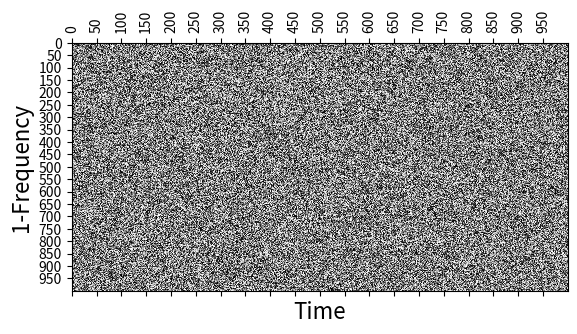
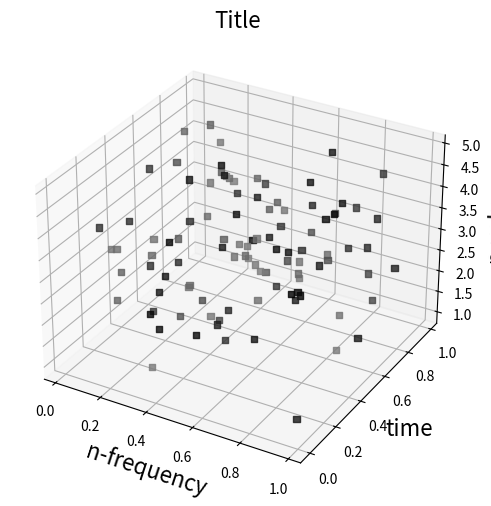
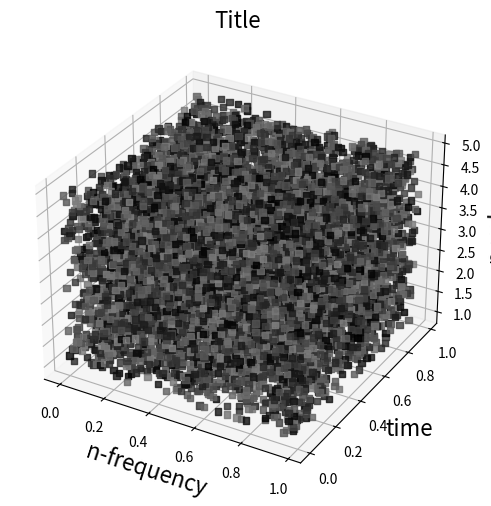
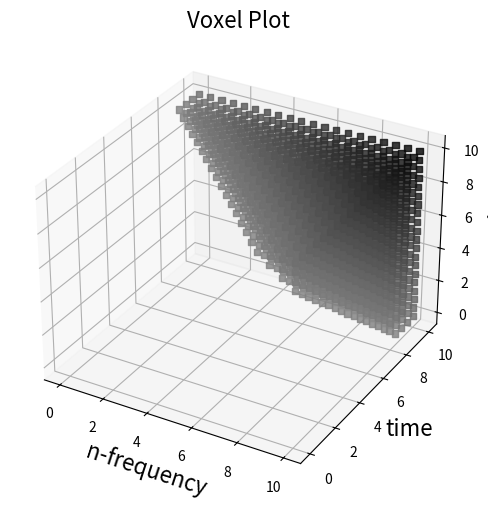

Source code (Python) for these figures, in order:
import numpy as np
import matplotlib.pyplot as plt
import matplotlib.colors as mcolors


class PixelGrid:
    def __init__(
        self, time: np.array, frequency: np.array, gridValue: np.array, n: float = 1
    ):
        self._setTimeFreqAmplitudeValues(time, frequency, gridValue)
        self._initializePlottingBehavior()
        self.n = n
        self._setLabels()

    def _setTimeFreqAmplitudeValues(self, time, frequency, gridValue):
        self.time = time
        self.frequency = frequency
        self.gridValue = gridValue
        self._validateAmplitudeSize()

    def _setLabels(self):
        self.name = ""
        self.xlabel = "Time"
        self.ylabel = f"{self.n}-Frequency"

    def _validateAmplitudeSize(self):
        assert np.shape(self.gridValue)[1] == len(self.time)
        assert np.shape(self.gridValue)[0] == len(self.frequency)

    def _initializePlottingBehavior(self):
        self.__XY_skips = (1, 1)
        self.__XY_fontsize = (12, 12)
        self.decimals = 8
        self.__XY_font_labels = 16

    # noinspection PyAttributeOutsideInit
    def setPlottingBehavior(
        self, XY_skips: tuple, XY_fontsize: tuple, decimals: int = 8, XY_font_labels: int = 16
    ):
        self.__XY_skips = XY_skips
        self.__XY_fontsize = XY_fontsize
        self.decimals = decimals
        self.__XY_font_labels = XY_font_labels

    def label(self, name, xlabel, ylabel):
        self.name = name
        self.xlabel = xlabel
        self.ylabel = ylabel

    def plot(self):
        fig, ax, im = create2DPlot(np.abs(self.gridValue))

        set2DLabels(ax, self.gridValue, self.__XY_skips)
        setTimeFreqAxes(
            ax,
            (
                np.round(self.time, self.decimals),
                np.round(self.frequency, self.decimals),
            ),
            self.__XY_skips,
            self.__XY_fontsize,
            self.xlabel,
            self.ylabel,
            self.name,
            self.__XY_font_labels
        )
        ax.set_aspect(len(self.time) / (2 * len(self.frequency)))
        plt.show()


class VoxelGrid:
    CUSTOMCMAP = mcolors.LinearSegmentedColormap.from_list("CCmap", [(0.5, 0.5, 0.5), (0, 0, 0)])

    def __init__(
        self,
        time: np.array,
        frequency: np.array,
        n_range: np.array,
        gridValue: np.array,
    ):
        self._setTimeFreqAmplitudeValues(time, frequency, n_range, gridValue)
        self._initializePlottingBehavior()

    def _setTimeFreqAmplitudeValues(self, time, frequency, n_range, gridValue):
        self.time = time
        self.frequency = frequency
        self.n_range = n_range
        self.gridValue = gridValue
        self._validateAmplitudeSize()

    def _validateAmplitudeSize(self):
        assert np.shape(self.gridValue)[1] == len(self.time)
        assert np.shape(self.gridValue)[0] == len(self.frequency)
        assert np.shape(self.gridValue)[2] == len(self.n_range)

    def _initializePlottingBehavior(self):
        self.threshold = 0.5  # Value between 0 and 1.
        self.voxel_size = 20  # Size of a voxel
        self.title = "Voxel Plot"
        self.marker = "s"
        self.region_of_interest = None

    # noinspection PyAttributeOutsideInit
    def setPlottingBehavior(
        self, threshold: float, voxel_size: float, title: str, marker: str = "s"
    ):
        self.threshold = threshold
        self.voxel_size = voxel_size
        self.title = title
        self.marker = marker

    def setRegionOfInterest(self, frequency_range, time_range, n_range):
        """
        Set the region of interest for plotting.
        Parameters:
            - frequency_range: A tuple (min_freq, max_freq) specifying the frequency range.
            - time_range: A tuple (min_time, max_time) specifying the time range.
            - n_range: A tuple (min_n, max_n) specifying the n range.
        """
        self.region_of_interest = {
            "frequency": frequency_range,
            "time": time_range,
            "n": n_range
        }

    def plot(self):
        output_values = np.abs(self.gridValue)

        # Apply region of interest filtering if specified
        if self.region_of_interest is not None:
            freq_range = self.region_of_interest["frequency"]
            time_range = self.region_of_interest["time"]
            n_range = self.region_of_interest["n"]

            freq_mask = (self.frequency >= freq_range[0]) & (self.frequency <= freq_range[1])
            time_mask = (self.time >= time_range[0]) & (self.time <= time_range[1])
            n_mask = (self.n_range >= n_range[0]) & (self.n_range <= n_range[1])

            output_values[~(freq_mask[:, None, None] & time_mask[None, :, None] & n_mask[None, None, :])] = 0

        maximum, _ = max_in_array(output_values)

        indices = np.argwhere(output_values > self.threshold * maximum)
        values = output_values[indices[:, 0], indices[:, 1], indices[:, 2]]

        fig = plt.figure()
        ax = fig.add_subplot(111, projection="3d")
        left, bottom, width, height = 0.0005, 0.025, .99, .95
        ax.set_position([left, bottom, width, height])

        freq_indices = indices[:, 0].astype(int)
        time_indices = indices[:, 1].astype(int)

        ax.scatter(
            self.frequency[freq_indices],
            self.time[time_indices],
            self.n_range[indices[:, 2]],
            c=values,
            marker=self.marker,
            alpha=0.8,
            cmap=self.CUSTOMCMAP,
        )
        ax.set_xlabel("n-frequency", fontsize=16)
        ax.set_ylabel("time", fontsize=16)
        ax.set_zlabel("n-value", fontsize=16)
        ax.set_title(self.title, fontsize=16)

        plt.show()

    def maxValue(self):
        """ Finds the maximum value of a Voxel grid. """
        maxIndex = np.where(self.gridValue == np.max(self.gridValue))
        indicesList = [
            (t, f, n) for t, f, n in zip(maxIndex[0], maxIndex[1], maxIndex[2])
        ]
        return indicesList


    def maxValues(self, N: int = 1):
        """ Finds the top N values and returns [(time, n-freq, n-value, amplitude) for topN values] """
        output_values = np.abs(self.gridValue)

        flat_values = output_values.flatten()
        flat_indices = np.indices(output_values.shape).reshape((3, -1)).T

        top_indices = np.argsort(flat_values)[-N:][::-1]

        top_values = []
        for idx in top_indices:
            freq_idx, time_idx, n_idx = flat_indices[idx]
            top_values.append((self.time[time_idx], self.frequency[freq_idx], self.n_range[n_idx], flat_values[idx]))
        return top_values

    def maxValuesByBatch(self, N: int = 1, batch_size: int = 100):
        """ Find the maximum N values by processing the voxel grid in smaller batches.
         
        Working with huge datasets such as the datasets obtained from analyzing LIGO data would
        have millions of voxels, processing them all at once ends up running into memory issues. 
        
        The indices get flattened in both examples to make it simpler to sort everything. """
        output_values = np.abs(self.gridValue)
        flat_values = output_values.flatten()
        flat_indices = np.indices(output_values.shape).reshape((3, -1)).T

        num_batches = (len(flat_indices) + batch_size - 1) // batch_size

        top_values = []

        for batch_num in range(num_batches):
            start_idx = batch_num * batch_size
            end_idx = (batch_num + 1) * batch_size
            batch_indices = flat_indices[start_idx:end_idx]
            batch_values = flat_values[start_idx:end_idx]

            batch_sorted_indices = np.argsort(batch_values)[-N:][::-1]

            for idx in batch_sorted_indices:
                freq_idx, time_idx, n_idx = batch_indices[idx]
                top_values.append((self.time[time_idx], self.frequency[freq_idx], self.n_range[n_idx], batch_values[idx]))

        top_N_values = sorted(top_values, key=lambda x: x[3], reverse=True)[0:N]

        return top_N_values

def create2DPlot(grid: np.array):
    fig, ax = plt.subplots()
    image = ax.matshow(grid, cmap="gray_r")
    return fig, ax, image


def set2DLabels(ax, grid: np.array, XY_skips: tuple):
    ax.set_xticks(np.arange(0, np.shape(grid)[1], XY_skips[0]))
    ax.set_yticks(np.arange(0, np.shape(grid)[0], XY_skips[1]))


def setTimeFreqAxes(
    ax,
    XY_data: tuple,
    XY_skips: tuple,
    XY_fontsize: tuple,
    xlabel: str = "Time",
    ylabel: str = "Freq",
    title: str = "",
    XY_fontsize_labels: int = 14
):
    ax.set_xticklabels(XY_data[0][:: XY_skips[0]], fontsize=XY_fontsize[0], rotation=90)
    ax.set_yticklabels(XY_data[1][:: XY_skips[1]], fontsize=XY_fontsize[1])
    labelTimeFreqAxes(ax, XY_fontsize_labels, xlabel, ylabel, title)


def labelTimeFreqAxes(
    ax, XY_fontsize: tuple, xlabel: str = "Time", ylabel: str = "Freq", title: str = ""
):
    ax.set_xlabel(xlabel, fontsize=XY_fontsize)
    ax.set_ylabel(ylabel, fontsize=XY_fontsize)
    ax.set_title(title, fontsize=18)


def generatePixelGridData():
    grid = generateRandomGrid(1000, 1000)
    time = range(1000)
    freq = range(1000)

    return PixelGrid(time, freq, grid)


def generatePixelGridPlotParams(pixelgrid: PixelGrid):
    pixelgrid.setPlottingBehavior((50, 50), (10, 10))


def generatePixelGridExample():
    pixelgrid = generatePixelGridData()
    generatePixelGridPlotParams(pixelgrid)
    return pixelgrid


def generateRandomGrid(X, Y, Z=1):
    grid = np.random.random((X, Y, Z))
    return grid


def max_in_array(data: np.array):
    """
    :param data: 3d/2d array. Finds where the maximum within the array is.
    :return: Returns the maximum value and where in the array the maximum value is at.
    """

    Max_val = np.max(data)  # Finds the maximum within the array.
    Max_Index = np.where(data == Max_val)

    return Max_val, Max_Index


if __name__ == "__main__":
    myPixels = generatePixelGridExample()
    myPixels.plot()

    time = np.arange(0, 1, 1 / 50)
    freq = np.arange(0, 1, 1 / 50)
    n_range = np.arange(1, 5, 1 / 10)
    vox_grid = generateRandomGrid(50, 50, 40)
    vox = VoxelGrid(time, freq, n_range, vox_grid)
    vox.setPlottingBehavior(0.999, 6, "Title")
    vox.plot()
    vox.setPlottingBehavior(0.9, 6, "Title")
    # vox.setRegionOfInterest((0, 1), (0, .333), (1, 2))
    vox.plot()

    def custom_function(x, y, z):
        return x + y + z

    x_range = np.linspace(0, 10, 20) 
    y_range = np.linspace(0, 10, 20)
    z_range = np.linspace(0, 10, 20)

    
    x, y, z = np.meshgrid(x_range, y_range, z_range)

    grid_values = custom_function(x, y, z)

    voxel_grid = VoxelGrid(x_range, y_range, z_range, grid_values)

    voxel_grid.setPlottingBehavior(threshold=0.6, voxel_size=5, title="Voxel Plot")

    voxel_grid.plot()
